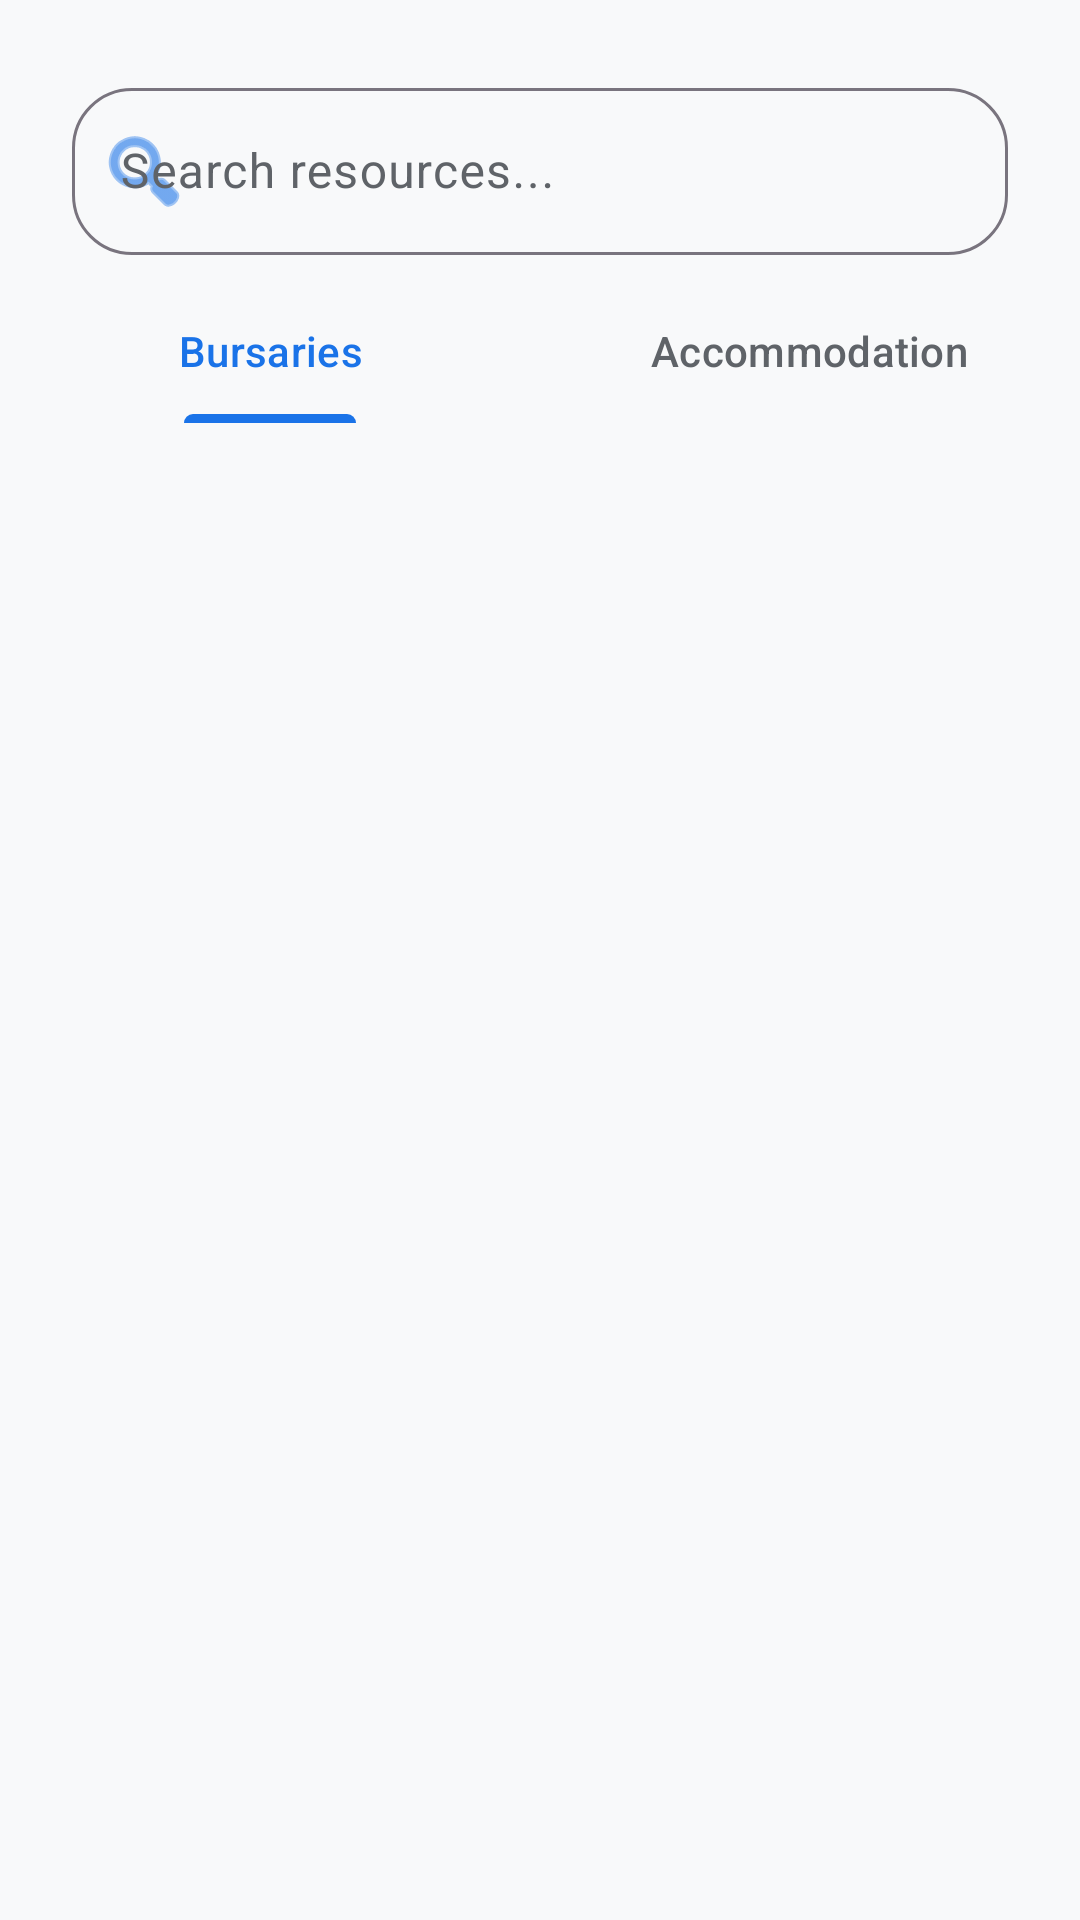

Produce the Android XML layout that renders to this screen, including the resource entries it uses.
<!-- AndroidManifest.xml: application theme Theme.CampusSync -->
<!-- res/layout/fragment_resources.xml -->
<?xml version="1.0" encoding="utf-8"?>
<androidx.constraintlayout.widget.ConstraintLayout xmlns:android="http://schemas.android.com/apk/res/android"
    xmlns:app="http://schemas.android.com/apk/res-auto"
    xmlns:tools="http://schemas.android.com/tools"
    android:layout_width="match_parent"
    android:layout_height="match_parent"
    android:background="@color/bg_soft"
    tools:context=".fragments.ResourcesFragment">

    <com.google.android.material.textfield.TextInputLayout
        android:id="@+id/tilSearch"
        style="@style/Widget.Material3.TextInputLayout.OutlinedBox"
        android:layout_width="match_parent"
        android:layout_height="wrap_content"
        android:layout_margin="24dp"
        android:hint="Search resources..."
        app:boxCornerRadiusBottomEnd="20dp"
        app:boxCornerRadiusBottomStart="20dp"
        app:boxCornerRadiusTopEnd="20dp"
        app:boxCornerRadiusTopStart="20dp"
        app:layout_constraintTop_toTopOf="parent"
        app:startIconDrawable="@android:drawable/ic_menu_search"
        app:startIconTint="@color/primary_blue">

        <com.google.android.material.textfield.TextInputEditText
            android:id="@+id/etSearch"
            android:layout_width="match_parent"
            android:layout_height="wrap_content"
            android:inputType="text" />
    </com.google.android.material.textfield.TextInputLayout>

    <com.google.android.material.tabs.TabLayout
        android:id="@+id/tabLayout"
        android:layout_width="match_parent"
        android:layout_height="wrap_content"
        android:layout_marginTop="8dp"
        android:background="@android:color/transparent"
        app:layout_constraintTop_toBottomOf="@id/tilSearch"
        app:tabIndicatorColor="@color/primary_blue"
        app:tabIndicatorFullWidth="false"
        app:tabIndicatorHeight="3dp"
        app:tabSelectedTextColor="@color/primary_blue"
        app:tabTextColor="@color/text_secondary">

        <com.google.android.material.tabs.TabItem
            android:layout_width="wrap_content"
            android:layout_height="wrap_content"
            android:text="Bursaries" />

        <com.google.android.material.tabs.TabItem
            android:layout_width="wrap_content"
            android:layout_height="wrap_content"
            android:text="Accommodation" />
    </com.google.android.material.tabs.TabLayout>

    <FrameLayout
        android:layout_width="match_parent"
        android:layout_height="0dp"
        app:layout_constraintBottom_toBottomOf="parent"
        app:layout_constraintTop_toBottomOf="@id/tabLayout">

        <androidx.recyclerview.widget.RecyclerView
            android:id="@+id/rvBursaries"
            android:layout_width="match_parent"
            android:layout_height="match_parent"
            android:clipToPadding="false"
            android:paddingBottom="100dp"
            app:layoutManager="androidx.recyclerview.widget.LinearLayoutManager"
            tools:listitem="@layout/item_bursary" />

        <androidx.recyclerview.widget.RecyclerView
            android:id="@+id/rvAccommodation"
            android:layout_width="match_parent"
            android:layout_height="match_parent"
            android:clipToPadding="false"
            android:paddingBottom="100dp"
            android:visibility="gone"
            app:layoutManager="androidx.recyclerview.widget.LinearLayoutManager"
            tools:listitem="@layout/item_accommodation" />

        <LinearLayout
            android:id="@+id/tvEmptyState"
            android:layout_width="wrap_content"
            android:layout_height="wrap_content"
            android:layout_gravity="center"
            android:gravity="center"
            android:orientation="vertical"
            android:visibility="gone">

            <ImageView
                android:layout_width="80dp"
                android:layout_height="80dp"
                android:alpha="0.3"
                app:srcCompat="@android:drawable/ic_menu_search"
                app:tint="@color/text_secondary" />

            <TextView
                android:layout_width="wrap_content"
                android:layout_height="wrap_content"
                android:layout_marginTop="16dp"
                android:text="No resources found."
                android:textAppearance="@style/TextAppearance.Material3.BodyLarge"
                android:textColor="@color/text_secondary" />
        </LinearLayout>

        <ProgressBar
            android:id="@+id/progressBar"
            android:layout_width="wrap_content"
            android:layout_height="wrap_content"
            android:layout_gravity="center"
            android:visibility="gone" />

    </FrameLayout>

</androidx.constraintlayout.widget.ConstraintLayout>
<!-- res/layout/item_bursary.xml (included above) -->
<?xml version="1.0" encoding="utf-8"?>
<com.google.android.material.card.MaterialCardView xmlns:android="http://schemas.android.com/apk/res/android"
    xmlns:app="http://schemas.android.com/apk/res-auto"
    xmlns:tools="http://schemas.android.com/tools"
    android:layout_width="match_parent"
    android:layout_height="wrap_content"
    android:layout_marginHorizontal="16dp"
    android:layout_marginVertical="8dp"
    app:cardCornerRadius="24dp"
    app:cardElevation="4dp"
    app:strokeWidth="0dp">

    <LinearLayout
        android:layout_width="match_parent"
        android:layout_height="wrap_content"
        android:orientation="vertical"
        android:padding="20dp">

        <TextView
            android:id="@+id/tvBursaryName"
            android:layout_width="match_parent"
            android:layout_height="wrap_content"
            android:textAppearance="@style/TextAppearance.Material3.TitleLarge"
            android:textColor="@color/primary_blue"
            android:textStyle="bold"
            tools:text="Standard Bank Bursary" />

        <TextView
            android:id="@+id/tvProvider"
            android:layout_width="match_parent"
            android:layout_height="wrap_content"
            android:layout_marginTop="4dp"
            android:textAppearance="@style/TextAppearance.Material3.BodyMedium"
            android:textColor="@color/text_secondary"
            android:textStyle="italic"
            tools:text="Standard Bank South Africa" />

        <TextView
            android:id="@+id/tvDescription"
            android:layout_width="match_parent"
            android:layout_height="wrap_content"
            android:layout_marginTop="12dp"
            android:textAppearance="@style/TextAppearance.Material3.BodySmall"
            android:textColor="@color/text_main"
            tools:text="Full funding for undergraduate students in Commerce and Science fields." />

        <TextView
            android:id="@+id/tvClosingDate"
            android:layout_width="match_parent"
            android:layout_height="wrap_content"
            android:layout_marginTop="12dp"
            android:textAppearance="@style/TextAppearance.Material3.LabelMedium"
            android:textColor="@color/accent_red"
            tools:text="Closing Date: 30 Nov 2023" />

        <com.google.android.material.button.MaterialButton
            android:id="@+id/btnApply"
            style="@style/Widget.Material3.Button.TonalButton"
            android:layout_width="wrap_content"
            android:layout_height="wrap_content"
            android:layout_gravity="end"
            android:layout_marginTop="8dp"
            android:text="Apply"
            app:cornerRadius="50dp" />

    </LinearLayout>
</com.google.android.material.card.MaterialCardView>
<!-- res/layout/item_accommodation.xml (included above) -->
<?xml version="1.0" encoding="utf-8"?>
<com.google.android.material.card.MaterialCardView xmlns:android="http://schemas.android.com/apk/res/android"
    xmlns:app="http://schemas.android.com/apk/res-auto"
    xmlns:tools="http://schemas.android.com/tools"
    android:layout_width="match_parent"
    android:layout_height="wrap_content"
    android:layout_marginHorizontal="16dp"
    android:layout_marginVertical="8dp"
    app:cardCornerRadius="24dp"
    app:cardElevation="4dp"
    app:strokeWidth="0dp">

    <LinearLayout
        android:layout_width="match_parent"
        android:layout_height="wrap_content"
        android:orientation="vertical"
        android:padding="20dp">

        <TextView
            android:id="@+id/tvAccommodationName"
            android:layout_width="match_parent"
            android:layout_height="wrap_content"
            android:textAppearance="@style/TextAppearance.Material3.TitleLarge"
            android:textColor="@color/primary_blue"
            android:textStyle="bold"
            tools:text="Student Res - Braamfontein" />

        <TextView
            android:id="@+id/tvLocation"
            android:layout_width="match_parent"
            android:layout_height="wrap_content"
            android:layout_marginTop="8dp"
            android:drawablePadding="10dp"
            android:gravity="center_vertical"
            android:textAppearance="@style/TextAppearance.Material3.BodyMedium"
            android:textColor="@color/text_secondary"
            app:drawableStartCompat="@android:drawable/ic_menu_directions"
            app:drawableTint="@color/primary_blue"
            tools:text="123 Jorissen St, Johannesburg" />

        <TextView
            android:id="@+id/tvPrice"
            android:layout_width="wrap_content"
            android:layout_height="wrap_content"
            android:layout_marginTop="12dp"
            android:background="@drawable/bg_badge_rounded"
            android:paddingHorizontal="12dp"
            android:paddingVertical="4dp"
            android:textAppearance="@style/TextAppearance.Material3.LabelLarge"
            android:textColor="@color/primary_blue"
            android:textStyle="bold"
            tools:text="R 4500 pm" />

        <TextView
            android:id="@+id/tvDescription"
            android:layout_width="match_parent"
            android:layout_height="wrap_content"
            android:layout_marginTop="12dp"
            android:textAppearance="@style/TextAppearance.Material3.BodySmall"
            android:textColor="@color/text_main"
            tools:text="Fully furnished single rooms with Wi-Fi and 24/7 security. Near Wits Campus." />

    </LinearLayout>
</com.google.android.material.card.MaterialCardView>
<!-- resources referenced by this layout -->
<resources>
  <color name="accent_red">#EA4335</color>
  <color name="bg_soft">#F8F9FA</color>
  <color name="primary_blue">#1A73E8</color>
  <color name="text_main">#202124</color>
  <color name="text_secondary">#5F6368</color>
  <style name="Theme.CampusSync" parent="Base.Theme.CampusSync" />
  <style name="Base.Theme.CampusSync" parent="Theme.Material3.DayNight.NoActionBar">
          
          <item name="colorPrimary">@color/primary_blue</item>
          <item name="colorOnPrimary">@color/on_primary</item>
          <item name="colorPrimaryContainer">@color/primary_light</item>
          <item name="colorOnPrimaryContainer">@color/primary_blue</item>
  
          
          <item name="colorError">@color/accent_red</item>
          <item name="colorOnError">@color/on_error</item>
  
          
          <item name="android:windowBackground">@color/bg_soft</item>
          <item name="colorSurface">@color/surface</item>
          <item name="colorOnSurface">@color/text_main</item>
          <item name="colorOnSurfaceVariant">@color/text_secondary</item>
  
          
          <item name="shapeAppearanceLargeComponent">@style/ShapeAppearance.CampusSync.Rounded.Large</item>
          <item name="shapeAppearanceMediumComponent">@style/ShapeAppearance.CampusSync.Rounded.Medium</item>
          <item name="shapeAppearanceSmallComponent">@style/ShapeAppearance.CampusSync.Rounded.Small</item>
      </style>
  <color name="on_primary">#FFFFFF</color>
  <color name="primary_light">#E8F0FE</color>
  <color name="on_error">#FFFFFF</color>
  <color name="surface">#FFFFFF</color>
  <style name="ShapeAppearance.CampusSync.Rounded.Large" parent="ShapeAppearance.Material3.LargeComponent">
          <item name="cornerSize">28dp</item>
      </style>
  <style name="ShapeAppearance.CampusSync.Rounded.Medium" parent="ShapeAppearance.Material3.MediumComponent">
          <item name="cornerSize">20dp</item>
      </style>
  <style name="ShapeAppearance.CampusSync.Rounded.Small" parent="ShapeAppearance.Material3.SmallComponent">
          <item name="cornerSize">16dp</item>
      </style>
</resources>
